Run: headless pygame with SDL's dummy video driver; simulated clock (each Clock.tick advances the game by its frame time, no real sleeping); random seed 0; keys injected as events and as key.get_pressed() state; no mouse input.
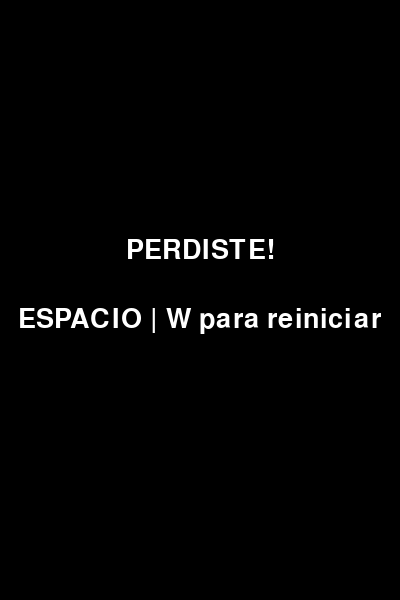
Frame 1 of 4 · flips 1–60 · no input
Frame 2 of 4 · flips 61–180 · tapped SPACE, RETURN · held RIGHT (→), D · screen unchanged from frame 1, image omitted
Frame 3 of 4 · flips 181–300 · held DOWN (↓), S · screen unchanged from frame 2, image omitted
Frame 4 of 4 · flips 301–420 · held LEFT (←), A, UP (↑), W · screen unchanged from frame 3, image omitted

The pygame program that drew these frames:

import pygame
import sys
import random

pygame.init()

#Config de pantalla

WIDTH = 400
HEIGHT = 600

SCREEN = pygame.display.set_mode((WIDTH, HEIGHT))
pygame.display.set_caption("Flappy Bird")

FPS = 60
clock = pygame.time.Clock()

#Pájaro

bird_x = 100
bird_y = 300

gravity = 0.5
bird_movement = 0

#Tubos

tubos_list = []

def crear_tubo():

    random_tubo_pos = random.randint(200, 500)

    bajo_tubo = {
        "rect": pygame.Rect(400, random_tubo_pos, 70, 400),
        "scored": False
    }

    arriba_tubo = {
        "rect": pygame.Rect(400, random_tubo_pos - 600, 70, 400),
        "scored": False
    }

    return bajo_tubo, arriba_tubo


def mover_tubos(tubos):

    for tubo in tubos:
        tubo["rect"].centerx -= 3

    return tubos


def dibujar_tubos(tubos):

    for tubo in tubos:
        pygame.draw.rect(
            SCREEN,
            (0, 200, 0),
            tubo["rect"]
        )

#Timer para generar tubos

SPAWNTUBO = pygame.USEREVENT
pygame.time.set_timer(SPAWNTUBO, 1200)

#Colisiones

def colision(tubos):

    bird_hitbox = pygame.Rect(
        bird_x - 20,
        bird_y - 20,
        40,
        40
    )

    for tubo in tubos:

        if bird_hitbox.colliderect(tubo["rect"]):
            return False

    if bird_hitbox.top <= -50 or bird_hitbox.bottom >= HEIGHT:
        return False

    return True

#Score

score = 0

font = pygame.font.Font(None, 40)

def mostrar_score(score):

    score_surface = font.render(
        f"Score: {int(score)}",
        True,
        (255, 255, 255)
    )

    score_rect = score_surface.get_rect(center=(200, 50))

    SCREEN.blit(score_surface, score_rect)


def actualizar_score():

    global score

    for tubo in tubos_list:

        rect = tubo["rect"]

        # Solo tubos de abajo
        if rect.bottom >= HEIGHT:

            # El tubo pasó al pájaro
            if rect.centerx < bird_x and not tubo["scored"]:

                score += 1

                tubo["scored"] = True

#Pantalla game-over

def game_over_screen():

    game_over_surface = font.render(
        "PERDISTE!",
        True,
        (255, 255, 255)
    )

    game_over_rect = game_over_surface.get_rect(center=(200, 250))

    SCREEN.blit(game_over_surface, game_over_rect)

    restart_surface = font.render(
        "ESPACIO | W para reiniciar",
        True,
        (255, 255, 255)
    )

    restart_rect = restart_surface.get_rect(center=(200, 320))

    SCREEN.blit(restart_surface, restart_rect)


#Estado del juego


game_active = True


# Loop del juego

while True:

    # EVENTOS

    for event in pygame.event.get():

        if event.type == pygame.QUIT:
            pygame.quit()
            sys.exit()

        #EVENTO TUBOS
        if event.type == SPAWNTUBO:
            tubos_list.extend(crear_tubo())

        #CONTROLES
        if event.type == pygame.KEYDOWN:

            #JUMP
            if game_active:

                if event.key in [pygame.K_SPACE, pygame.K_w]:
                    bird_movement = -8

            #RESETEO
            else:

                if event.key in [pygame.K_SPACE, pygame.K_w]:

                    game_active = True
                    tubos_list.clear()
                    bird_y = 300
                    bird_movement = 0
                    score = 0

    #Juego

    if game_active:

        # Fondo
        SCREEN.fill((135, 206, 235))

        # Física pájaro
        bird_movement += gravity
        bird_y += bird_movement

        # Dibujar pájaro
        pygame.draw.circle(
            SCREEN,
            (255, 255, 0),
            (bird_x, int(bird_y)),
            20
        )

        # Tubos
        tubos_list = mover_tubos(tubos_list)

        dibujar_tubos(tubos_list)

        # Score
        actualizar_score()

        mostrar_score(score)

        # Colisiones
        game_active = colision(tubos_list)

    # Game-over

    else:

        SCREEN.fill((0, 0, 0))

        game_over_screen()

    #Update display

    pygame.display.update()

    clock.tick(FPS)
